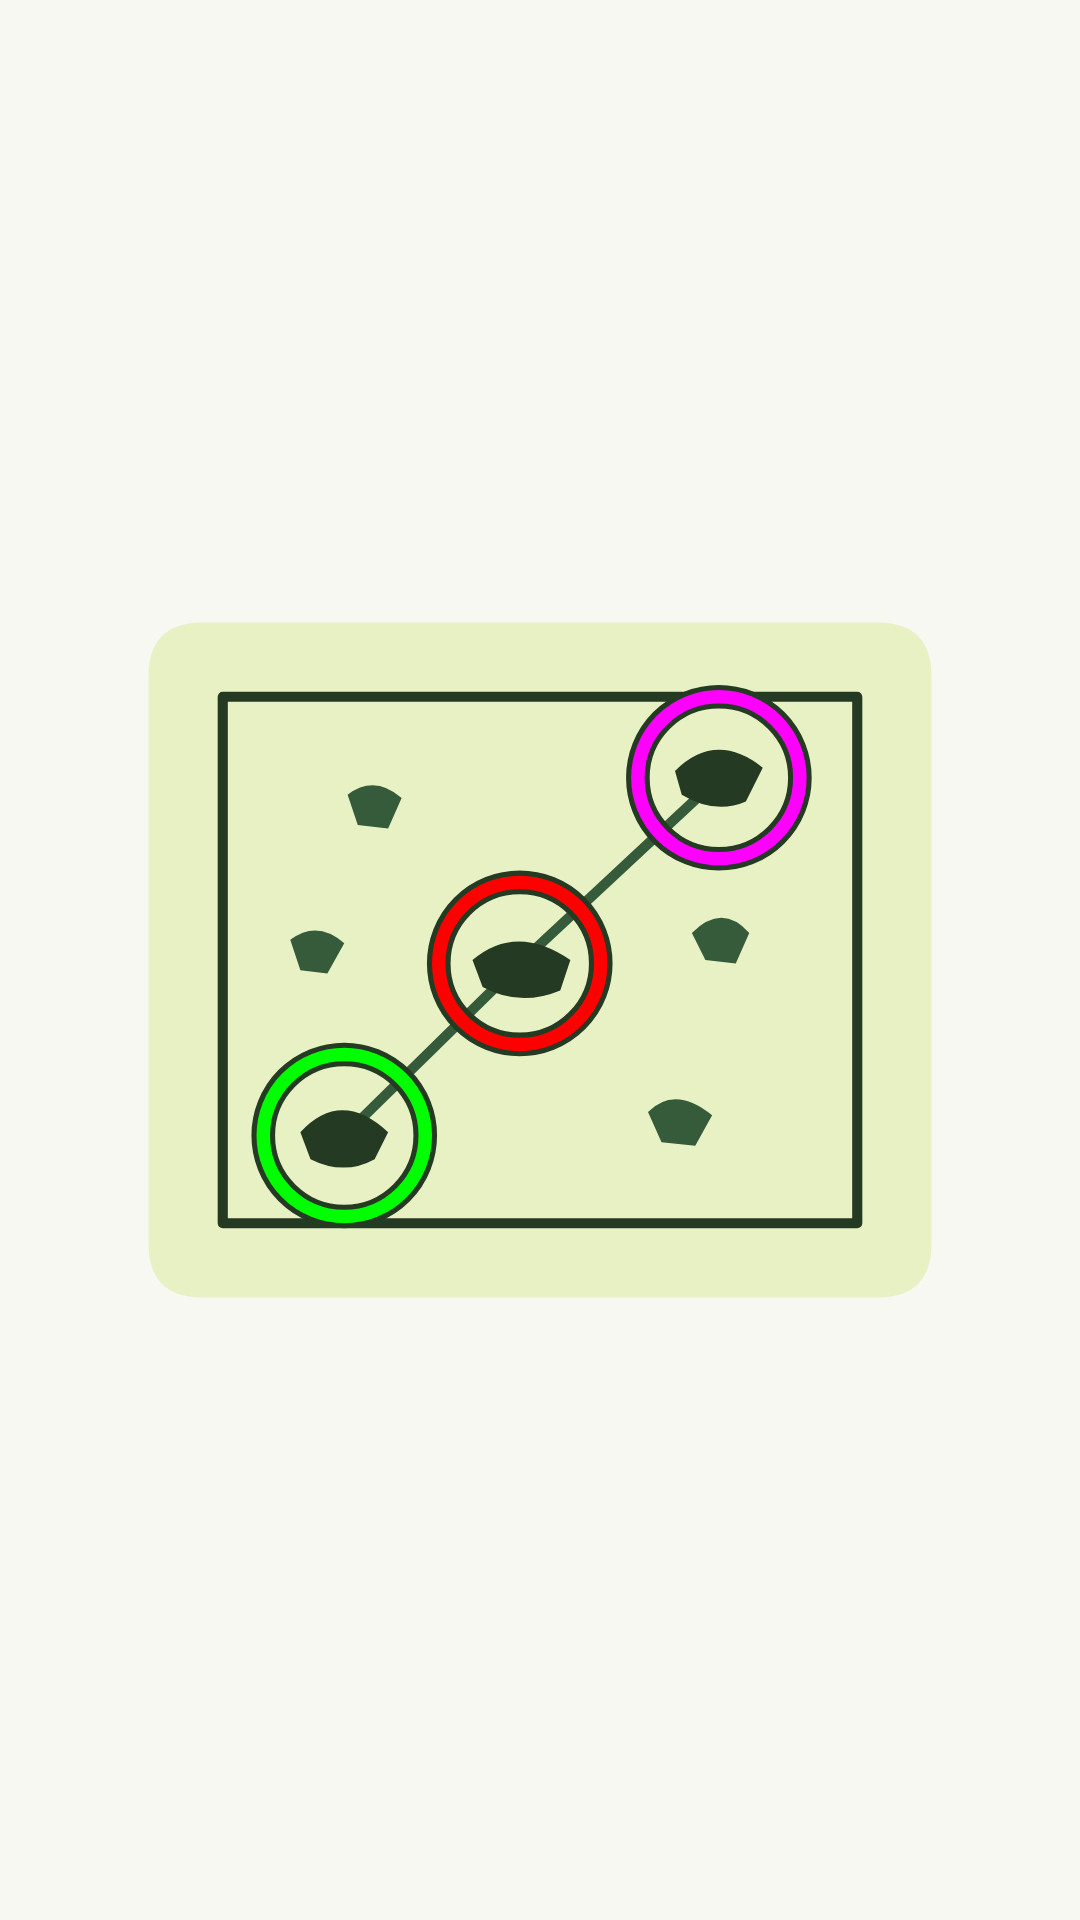

Android layout source for this screen:
<!-- AndroidManifest.xml: application theme AppTheme -->
<!-- res/layout/fragment_tutorial_fragment2.xml -->
<?xml version="1.0" encoding="utf-8"?>
<FrameLayout xmlns:android="http://schemas.android.com/apk/res/android"
    android:layout_width="match_parent"
    android:layout_height="match_parent">
    <ImageView
        android:layout_width="match_parent"
        android:layout_height="match_parent"
        android:scaleType="fitCenter"
        android:src="@drawable/illustration_holds"
        android:contentDescription="@string/tutorial_body_holds" />
</FrameLayout>
<!-- resources referenced by this layout -->
<resources>
  <string name="tutorial_body_holds">Pinch to zoom in on smaller holds. Smart marking fits a marker around a tapped hold automatically. Drag markers or use Resize hold to adjust the fit. Tap to add or remove markers, double tap to change their type, and use Fit photo to see the whole wall.</string>
  <color name="colorPrimary">#365B3A</color>
  <color name="on_primary">#FFFFFF</color>
  <color name="primary_container">#E7F1C4</color>
  <color name="on_primary_container">#243A22</color>
  <color name="colorAccent">#506538</color>
  <color name="secondary_container">#EEE8DB</color>
  <color name="on_secondary_container">#454737</color>
  <color name="app_surface">#F7F8F2</color>
  <color name="surface_container">#EBEFE4</color>
  <color name="surface_high">#FFFFFF</color>
  <color name="on_surface">#172B25</color>
  <color name="on_surface_variant">#566359</color>
  <color name="outline">#747F73</color>
  <color name="outline_variant">#D7DDCF</color>
  <color name="app_background">#F7F8F2</color>
  <style name="TextAppearance.Boulder.Display" parent="TextAppearance.Material3.HeadlineLarge">
          <item name="fontFamily">@font/outfit_bold</item>
          <item name="android:fontFamily">@font/outfit_bold</item>
          <item name="android:textSize">34sp</item>
          <item name="android:letterSpacing">-0.025</item>
          <item name="android:textColor">@color/on_surface</item>
      </style>
  <style name="TextAppearance.Boulder.Headline" parent="TextAppearance.Material3.HeadlineMedium">
          <item name="fontFamily">@font/outfit_bold</item>
          <item name="android:fontFamily">@font/outfit_bold</item>
          <item name="android:textSize">28sp</item>
          <item name="android:letterSpacing">-0.02</item>
          <item name="android:textColor">@color/on_surface</item>
      </style>
  <style name="TextAppearance.Boulder.Title" parent="TextAppearance.Material3.TitleLarge">
          <item name="fontFamily">@font/outfit_semibold</item>
          <item name="android:fontFamily">@font/outfit_semibold</item>
          <item name="android:textSize">20sp</item>
          <item name="android:textColor">@color/on_surface</item>
      </style>
  <style name="ThemeOverlay.Boulder.Dialog" parent="ThemeOverlay.Material3.MaterialAlertDialog">
          <item name="shapeAppearanceMediumComponent">@style/ShapeAppearance.Boulder.Dialog</item>
          <item name="materialAlertDialogTitleTextStyle">@style/MaterialAlertDialog.Boulder.Title.Text</item>
          <item name="colorSurface">@color/app_surface</item>
      </style>
  <style name="Widget.Boulder.Button.Primary" parent="Widget.Material3.Button">
          <item name="backgroundTint">@color/brand_button_background</item>
          <item name="android:textColor">@color/brand_button_foreground</item>
          <item name="iconTint">@color/brand_button_foreground</item>
          <item name="cornerRadius">16dp</item>
          <item name="android:minHeight">52dp</item>
          <item name="fontFamily">@font/outfit_semibold</item>
          <item name="android:fontFamily">@font/outfit_semibold</item>
          <item name="android:textSize">15sp</item>
          <item name="android:insetTop">0dp</item>
          <item name="android:insetBottom">0dp</item>
      </style>
  <style name="ShapeAppearance.Boulder.Dialog" parent="ShapeAppearance.Material3.Corner.ExtraLarge">
          <item name="cornerSize">28dp</item>
      </style>
  <style name="MaterialAlertDialog.Boulder.Title.Text" parent="MaterialAlertDialog.Material3.Title.Text">
          <item name="android:textAppearance">@style/TextAppearance.Boulder.Title</item>
      </style>
</resources>
